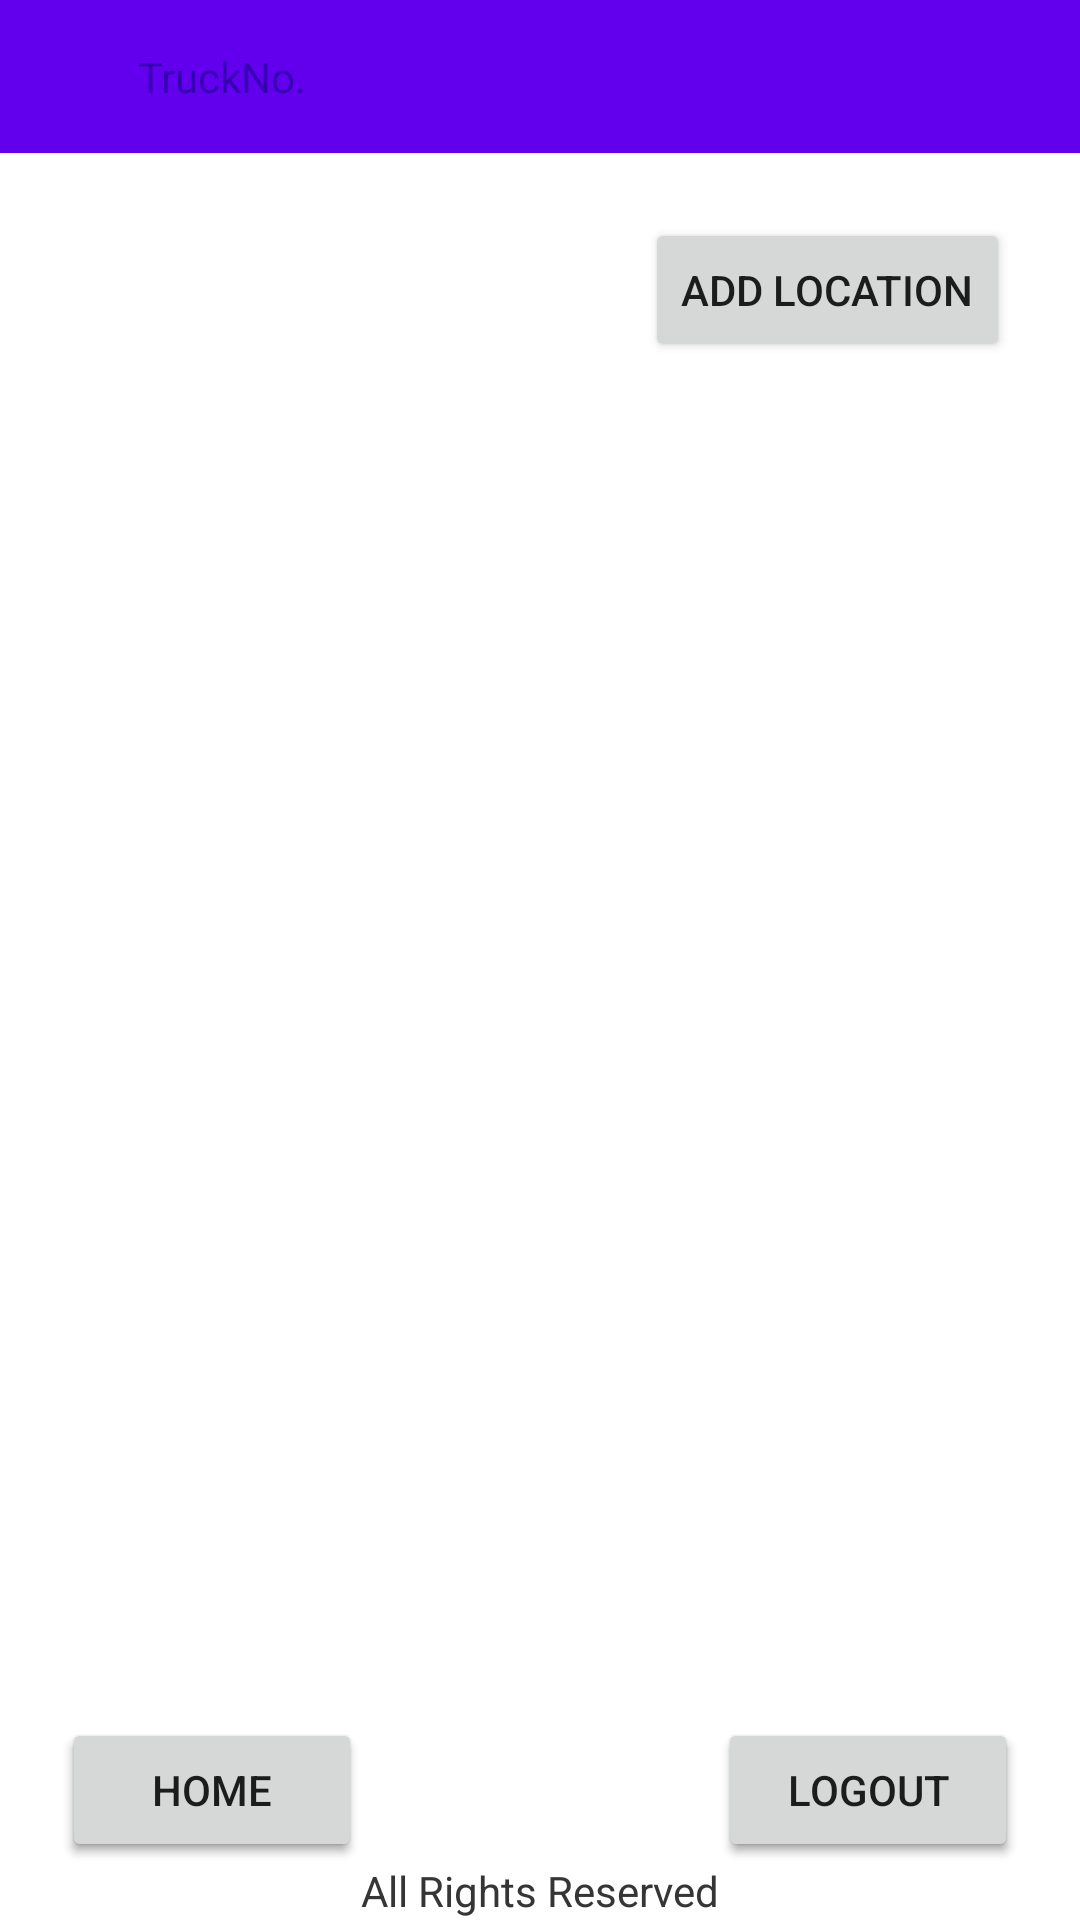

Produce the Android XML layout that renders to this screen, including the resource entries it uses.
<!-- AndroidManifest.xml: application theme Theme.BreweryKegTrackAndTrace -->
<!-- res/layout/activity_admin_location_view.xml -->
<?xml version="1.0" encoding="utf-8"?>
<androidx.constraintlayout.widget.ConstraintLayout xmlns:android="http://schemas.android.com/apk/res/android"
    xmlns:app="http://schemas.android.com/apk/res-auto"
    xmlns:tools="http://schemas.android.com/tools"
    android:layout_width="match_parent"
    android:layout_height="match_parent"
    tools:context=".AdminLocationView">
    <include
        android:id="@+id/include5"
        layout="@layout/toolbar" />

    <include
        android:id="@+id/include6"
        layout="@layout/footer"
        tools:layout_editor_absoluteY="610dp" />

    <androidx.recyclerview.widget.RecyclerView
        android:id="@+id/location_recycler_view"
        android:layout_width="wrap_content"
        android:layout_height="421dp"
        app:layout_constraintBottom_toBottomOf="parent"
        app:layout_constraintEnd_toEndOf="parent"
        app:layout_constraintHorizontal_bias="0.498"
        app:layout_constraintStart_toStartOf="parent"
        app:layout_constraintTop_toTopOf="parent"
        app:layout_constraintVertical_bias="0.684" />

    <include
        android:id="@+id/include"
        layout="@layout/footer" />

    <Button
        android:id="@+id/button9"
        android:layout_width="wrap_content"
        android:layout_height="wrap_content"
        android:text="Add Location"
        android:onClick="toLocationAdd"
        app:layout_constraintBottom_toTopOf="@+id/location_recycler_view"
        app:layout_constraintEnd_toEndOf="parent"
        app:layout_constraintHorizontal_bias="0.902"
        app:layout_constraintStart_toStartOf="parent"
        app:layout_constraintTop_toBottomOf="@+id/include5"
        app:layout_constraintVertical_bias="0.425" />
</androidx.constraintlayout.widget.ConstraintLayout>
<!-- res/layout/toolbar.xml (included above) -->
<?xml version="1.0" encoding="utf-8"?>
<RelativeLayout xmlns:android="http://schemas.android.com/apk/res/android"
    android:layout_width="match_parent"
    android:layout_height="wrap_content"
    android:background="@color/purple_500">
    <RelativeLayout
    android:layout_width="match_parent"
    android:layout_height="wrap_content"
    android:padding="16dp">
        <ImageView
            android:layout_width="wrap_content"
            android:layout_height="wrap_content"
            android:src="@drawable/ic_baseline_person_24"/>
        <TextView
            android:id="@+id/action_bar"
            android:layout_width="wrap_content"
            android:textColor="@color/purple_700"
            android:layout_marginStart="30dp"
            android:text="TruckNo."
            android:layout_height="wrap_content"/>


    </RelativeLayout>

</RelativeLayout>
<!-- res/layout/footer.xml (included above) -->
<?xml version="1.0" encoding="utf-8"?>
<androidx.constraintlayout.widget.ConstraintLayout xmlns:android="http://schemas.android.com/apk/res/android"
    xmlns:app="http://schemas.android.com/apk/res-auto"
    android:layout_width="match_parent"
    android:layout_height="wrap_content"
    android:layout_gravity="bottom"
    android:foregroundGravity="bottom"
    app:layout_constraintBottom_toBottomOf="parent">

    <TextView
        android:id="@+id/textView2"
        android:layout_width="wrap_content"
        android:layout_height="wrap_content"
        android:text="All Rights Reserved"
        app:layout_constraintBottom_toBottomOf="parent"
        app:layout_constraintEnd_toEndOf="parent"
        app:layout_constraintStart_toStartOf="parent"
        app:layout_constraintTop_toTopOf="parent"
        app:layout_constraintVertical_bias="0.992" />

    <Button
        android:id="@+id/home_footer"
        android:layout_width="wrap_content"
        android:layout_height="wrap_content"
        android:width="100dp"
        android:text="Home"
        app:layout_constraintBottom_toTopOf="@+id/textView2"
        app:layout_constraintEnd_toEndOf="parent"
        app:layout_constraintHorizontal_bias="0.08"
        app:layout_constraintStart_toStartOf="parent"
        app:layout_constraintTop_toTopOf="parent"
        app:layout_constraintVertical_bias="1.0" />

    <Button
        android:id="@+id/LogoutBtn"
        android:layout_width="wrap_content"
        android:layout_height="wrap_content"
        android:width="100dp"
        android:text="Logout"
        app:layout_constraintBottom_toTopOf="@+id/textView2"
        app:layout_constraintEnd_toEndOf="parent"
        app:layout_constraintHorizontal_bias="0.92"
        app:layout_constraintStart_toStartOf="parent"
        app:layout_constraintTop_toTopOf="parent"
        app:layout_constraintVertical_bias="1.0" />
</androidx.constraintlayout.widget.ConstraintLayout>
<!-- resources referenced by this layout -->
<resources>
  <color name="purple_500">#FF6200EE</color>
  <color name="purple_700">#FF3700B3</color>
  <style name="Theme.BreweryKegTrackAndTrace" parent="Theme.MaterialComponents.DayNight.NoActionBar">
          
          <item name="colorPrimary">@color/purple_500</item>
          <item name="colorPrimaryVariant">@color/purple_700</item>
          <item name="colorOnPrimary">@color/purple_700</item>
          
          <item name="colorSecondary">@color/teal_200</item>
          <item name="colorSecondaryVariant">@color/teal_700</item>
          <item name="colorOnSecondary">@color/black</item>
          
          <item name="android:statusBarColor" tools:targetApi="l">?attr/colorPrimaryVariant</item>
          
      </style>'
  <color name="teal_200">#FF03DAC5</color>
  <color name="teal_700">#FF018786</color>
  <color name="black">#FF000000</color>
</resources>
